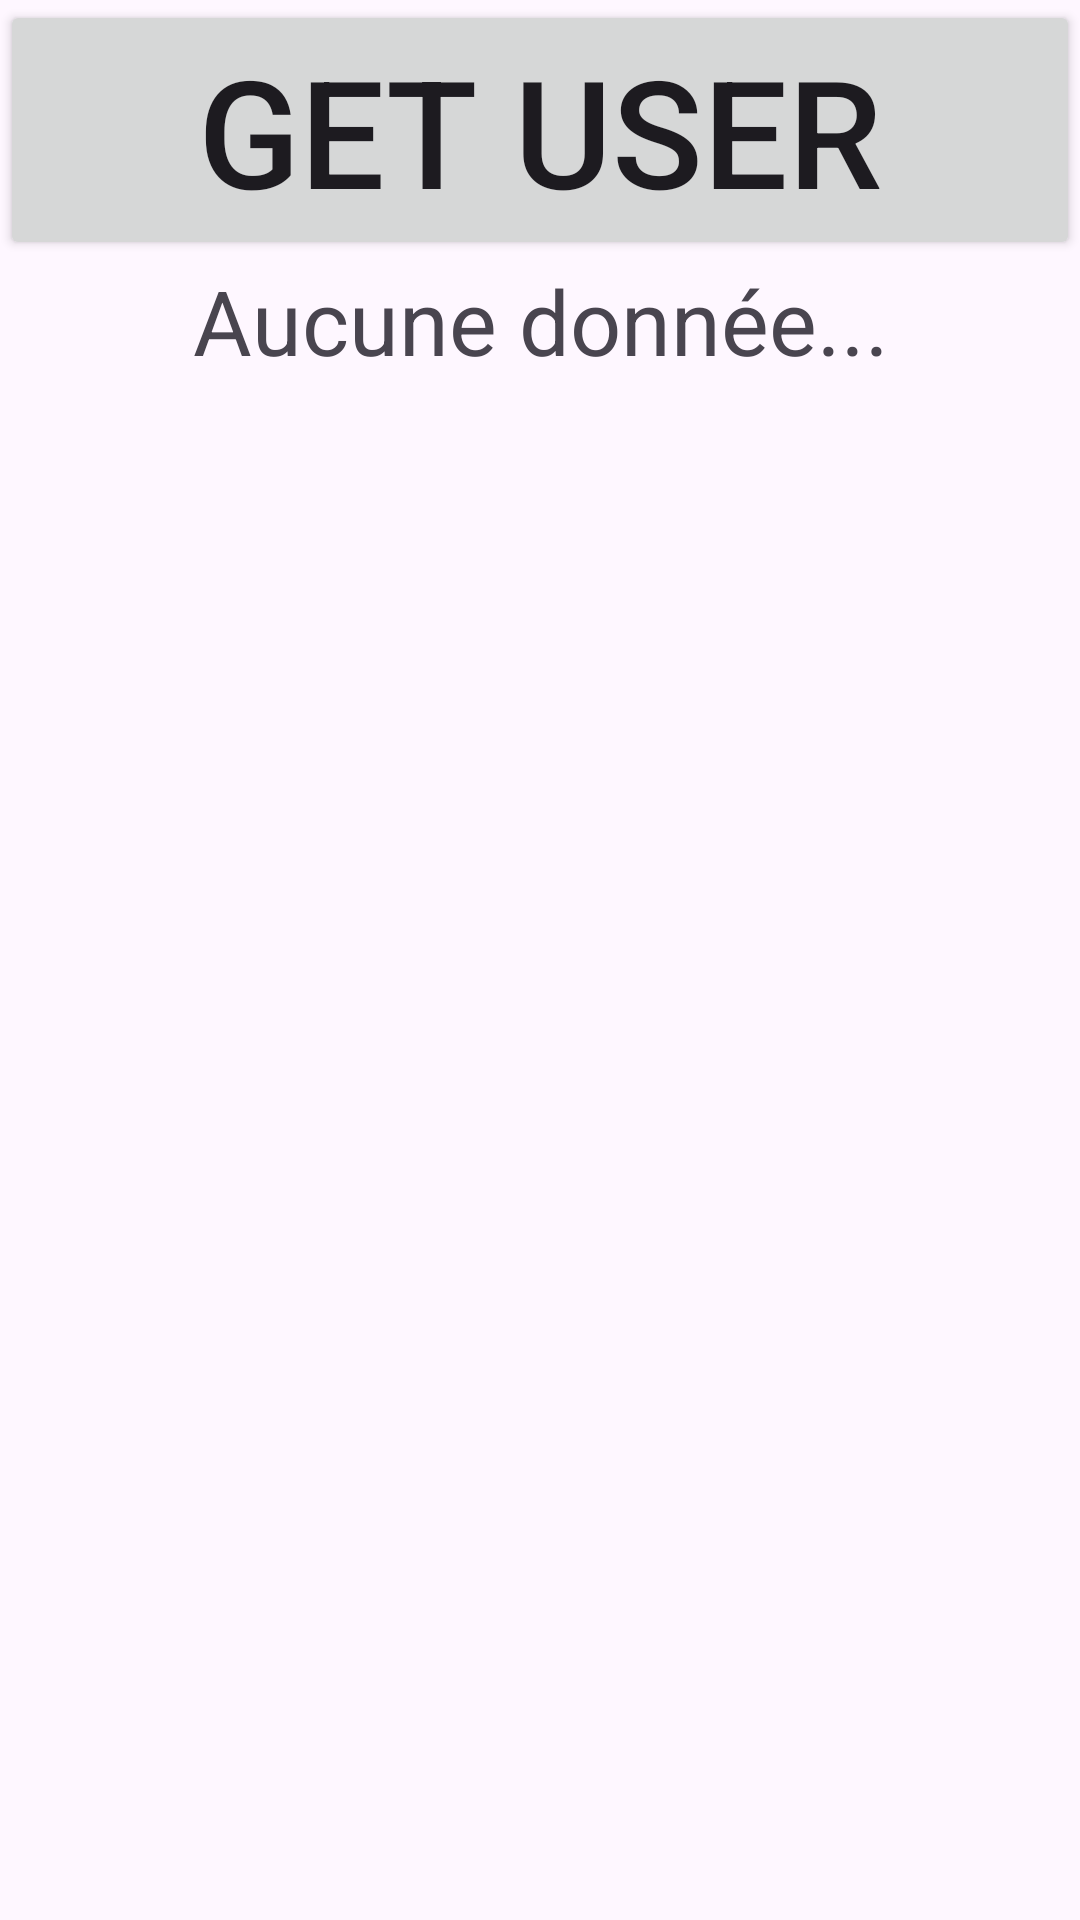

Write the Android layout XML for this screen, with the resource values it uses.
<!-- AndroidManifest.xml: application theme Theme.Demo04_Async_Request_Gps -->
<!-- res/layout/activity_example_request.xml -->
<?xml version="1.0" encoding="utf-8"?>
<LinearLayout
    xmlns:android="http://schemas.android.com/apk/res/android"
    xmlns:app="http://schemas.android.com/apk/res-auto"
    xmlns:tools="http://schemas.android.com/tools"
    android:id="@+id/main"
    android:layout_width="match_parent"
    android:layout_height="match_parent"
    android:orientation="vertical"
    tools:context=".activities.ExampleRequestActivity">

    <Button
        android:id="@+id/btn_example_request_get_user"
        android:textSize="50sp"
        android:layout_width="match_parent"
        android:layout_height="wrap_content"
        android:text="@string/btn_get_user" />

    <TextView
        android:id="@+id/tv_example_request_result"
        android:layout_width="match_parent"
        android:layout_height="wrap_content"
        android:textSize="30sp"
        android:textAlignment="center"
        android:text="@string/placeholder_no_data" />

    <ImageView
        android:id="@+id/iv_example_request_image"
        android:layout_width="match_parent"
        android:layout_height="250dp"  />

</LinearLayout>
<!-- resources referenced by this layout -->
<resources>
  <string name="btn_get_user">Get user</string>
  <string name="placeholder_no_data">Aucune donnée...</string>
  <style name="Theme.Demo04_Async_Request_Gps" parent="Base.Theme.Demo04_Async_Request_Gps" />
  <style name="Base.Theme.Demo04_Async_Request_Gps" parent="Theme.Material3.DayNight">
          
          <item name="colorPrimary">@color/pinky</item>
          <item name="colorSecondary">@color/pinky</item>
          <item name="colorSurface">@color/pinky</item>
          <item name="colorSurfaceContainer">@color/pinky</item>
          <item name="colorOnSurface">@color/white</item>
      </style>
  <color name="pinky">#FF49C3</color>
  <color name="white">#FFFFFFFF</color>
</resources>
